The GitHub repository Tahkare/Projet-AIC contains a labelled image folder "raw_data" with 6 categories: chaetognatha, copepoda, euphausiids, fish larvae, limacina, medusae. Examples follow, each with its label.

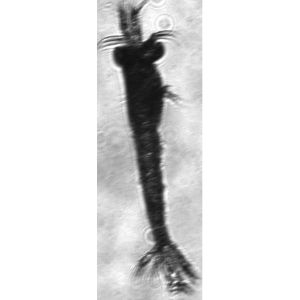
Label: euphausiids

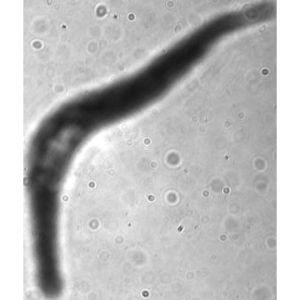
Label: chaetognatha

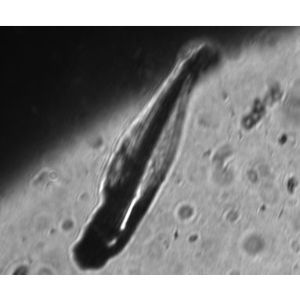
Label: fish larvae

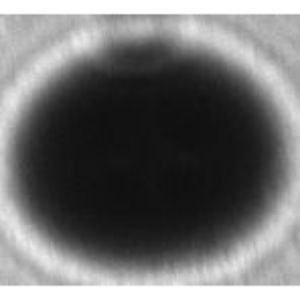
Label: limacina

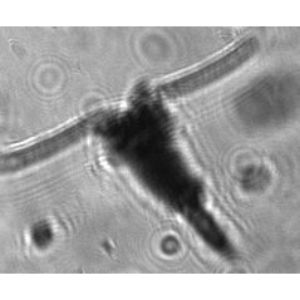
Label: copepoda

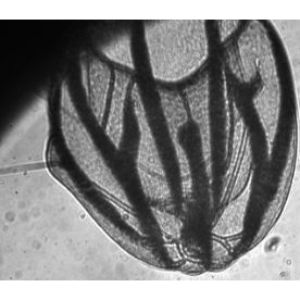
Label: medusae
